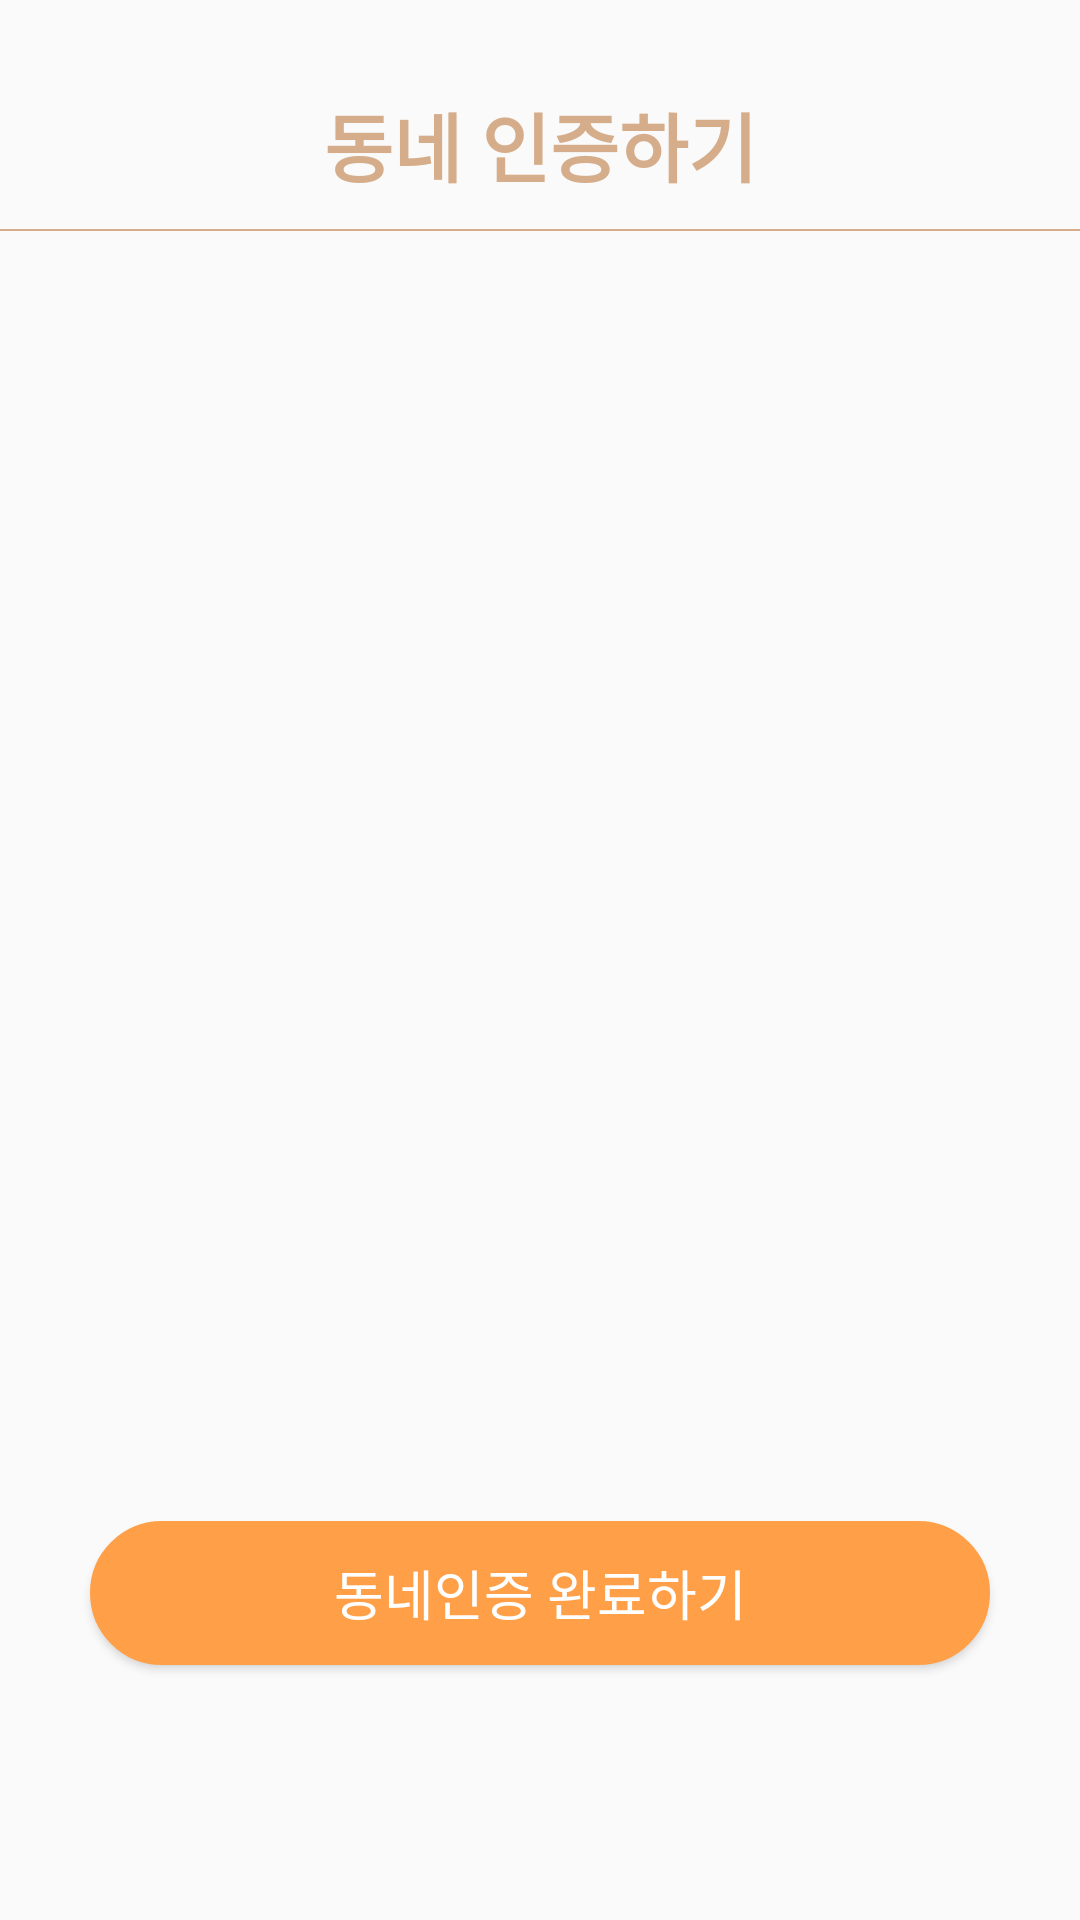

Reconstruct the res/layout file that produces this screen, plus the resources it refers to.
<!-- AndroidManifest.xml: application theme Theme.Withpet -->
<!-- res/layout/activity_check_area.xml -->
<?xml version="1.0" encoding="utf-8"?>
<layout xmlns:tools="http://schemas.android.com/tools"
    xmlns:android="http://schemas.android.com/apk/res/android"
    xmlns:app="http://schemas.android.com/apk/res-auto">

    <data>
        <variable
            name="vm"
            type="com.example.withpet.viewModel.UserViewModel" />
    </data>

    <androidx.constraintlayout.widget.ConstraintLayout
        android:layout_width="match_parent"
        android:layout_height="match_parent"
        tools:context=".activities.CheckAreaActivity">

        <androidx.constraintlayout.widget.ConstraintLayout
            android:id="@+id/constraintLayout4"
            android:layout_width="match_parent"
            android:layout_height="wrap_content"
            android:layout_marginTop="30dp"
            app:layout_constraintEnd_toEndOf="parent"
            app:layout_constraintStart_toStartOf="parent"
            app:layout_constraintTop_toTopOf="parent">

            <TextView
                android:layout_width="wrap_content"
                android:layout_height="wrap_content"
                android:text="동네 인증하기"
                android:textColor="@color/brown"
                android:textSize="25sp"
                android:textStyle="bold"
                app:layout_constraintBottom_toBottomOf="parent"
                app:layout_constraintEnd_toEndOf="parent"
                app:layout_constraintStart_toStartOf="parent"
                app:layout_constraintTop_toTopOf="parent" />
        </androidx.constraintlayout.widget.ConstraintLayout>

        <LinearLayout
            android:id="@+id/linearLayout4"
            android:layout_width="match_parent"
            android:layout_height="0.5dp"
            android:layout_marginTop="10dp"
            android:background="@color/brown"
            android:orientation="horizontal"
            app:layout_constraintTop_toBottomOf="@+id/constraintLayout4" />

        <FrameLayout
            android:id="@+id/map_fragment"
            android:layout_width="match_parent"
            android:layout_height="300dp"
            android:layout_marginTop="30dp"
            app:layout_constraintEnd_toEndOf="parent"
            app:layout_constraintStart_toStartOf="parent"
            app:layout_constraintTop_toBottomOf="@+id/linearLayout4" />

        <androidx.constraintlayout.widget.ConstraintLayout
            android:id="@+id/constraintLayout5"
            android:layout_width="match_parent"
            android:layout_height="40dp"
            android:layout_marginTop="10dp"
            app:layout_constraintStart_toStartOf="parent"
            app:layout_constraintTop_toBottomOf="@+id/map_fragment">

            <LinearLayout
                android:id="@+id/townViewArea"
                android:visibility="invisible"
                android:layout_width="wrap_content"
                android:layout_height="wrap_content"
                android:orientation="horizontal"
                app:layout_constraintBottom_toBottomOf="parent"
                app:layout_constraintEnd_toEndOf="parent"
                app:layout_constraintStart_toStartOf="parent"
                app:layout_constraintTop_toTopOf="parent">

                <TextView
                    android:layout_width="wrap_content"
                    android:layout_height="wrap_content"
                    android:text="현재 위치가 '"
                    android:textSize="15sp" />

                <TextView
                    android:id="@+id/townName"
                    android:layout_width="wrap_content"
                    android:layout_height="wrap_content"
                    android:textSize="15sp"
                    android:textStyle="bold" />

                <TextView
                    android:layout_width="wrap_content"
                    android:layout_height="wrap_content"
                    android:text="'에 있습니다."
                    android:textSize="15sp" />
            </LinearLayout>
        </androidx.constraintlayout.widget.ConstraintLayout>

        <Button
            android:id="@+id/townBtn"
            android:layout_width="match_parent"
            android:layout_height="wrap_content"
            android:layout_marginTop="50sp"
            android:layout_marginRight="30sp"
            android:layout_marginLeft="30sp"
            android:text="동네인증 완료하기"
            android:textSize="18sp"
            android:textColor="@color/white"
            android:background="@drawable/button_background"
            app:layout_constraintEnd_toEndOf="parent"
            app:layout_constraintStart_toStartOf="parent"
            app:layout_constraintTop_toBottomOf="@+id/constraintLayout5" />

    </androidx.constraintlayout.widget.ConstraintLayout>

</layout>
<!-- resources referenced by this layout -->
<resources>
  <color name="brown">#d6ad8b</color>
  <color name="white">#FFFFFFFF</color>
  <!-- drawable button_background (drawable) -->
  <?xml version="1.0" encoding="utf-8"?>
  <layer-list xmlns:android="http://schemas.android.com/apk/res/android">
      <item>
          <shape android:shape="rectangle">
              <stroke android:width="2dp" android:color="@color/orange"/>
              <solid android:color="@color/orange"/>
  
              <corners
                  android:topLeftRadius="50dp"
                  android:topRightRadius="50dp"
                  android:bottomLeftRadius="50dp"
                  android:bottomRightRadius="50dp"/>
          </shape>
      </item>
  
  
  </layer-list>
  <style name="Theme.Withpet" parent="Theme.AppCompat.Light">
          
          <item name="windowActionBar">false</item>
          <item name="windowNoTitle">true</item>
          <item name="colorPrimary">@color/purple_500</item>
          <item name="colorPrimaryVariant">@color/purple_700</item>
          <item name="colorOnPrimary">@color/white</item>
          
          <item name="colorSecondary">@color/teal_200</item>
          <item name="colorSecondaryVariant">@color/teal_700</item>
          <item name="colorOnSecondary">@color/black</item>
          
          <item name="android:statusBarColor" tools:targetApi="l">?attr/colorPrimaryVariant</item>
          
      </style>
  <color name="orange">#FFA048</color>
  <color name="purple_500">#FF6200EE</color>
  <color name="purple_700">#FF3700B3</color>
  <color name="teal_200">#FF03DAC5</color>
  <color name="teal_700">#FF018786</color>
  <color name="black">#FF000000</color>
</resources>
